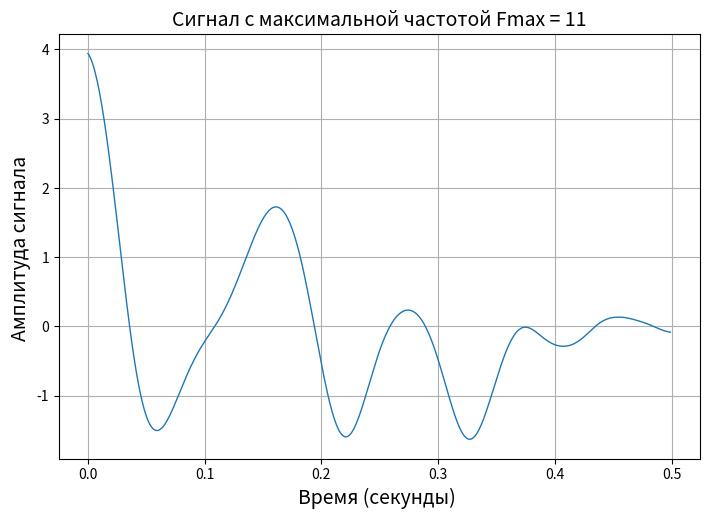

Here is the Python script that generated this plot: (Note: this script raises an exception after producing the figure.)
import numpy
import scipy
import matplotlib.pyplot as plt

n = 500
Fs = 1000
F_max = 11

random = numpy.random.normal(0, 10, n)
time_line_ox = numpy.arange(n)/Fs
w = F_max/(Fs/2)
parameters_filter = scipy.signal.butter(3, w, 'low', output='sos')
filtered_signal = scipy.signal.sosfiltfilt(parameters_filter, random)

# первий график
fig, ax = plt.subplots(figsize=(21/2.54, 14/2.54))
ax.plot(time_line_ox, filtered_signal, linewidth = 1)
ax.set_xlabel("Время (секунды) ", fontsize = 14)
ax.set_ylabel("Амплитуда сигнала ", fontsize = 14)


plt.title("Сигнал с максимальной частотой Fmax = 11", fontsize = 14)
ax.grid()
fig.savefig('./figures/' + 'график 1' + '.png', dpi=600)


spectrum = scipy.fft.fft(filtered_signal)
spectrum = numpy.abs(scipy.fft.fftshift(spectrum))
length_signal = n
freq_countdown = scipy.fft.fftfreq(length_signal, 1/length_signal)
freq_countdown = scipy.fft.fftshift(freq_countdown)

# второй график

fig, ax = plt.subplots(figsize=(21/2.54, 14/2.54))
ax.plot(freq_countdown, spectrum, linewidth = 1)
ax.set_xlabel("Время (секунды) ", fontsize = 14)
ax.set_ylabel("Амплитуда спектра ", fontsize = 14)

plt.title("Спектр с максимальной частотой Fmax = 11", fontsize = 14)
ax.grid()
fig.savefig('./figures/' + 'график 2' + '.png', dpi=600)